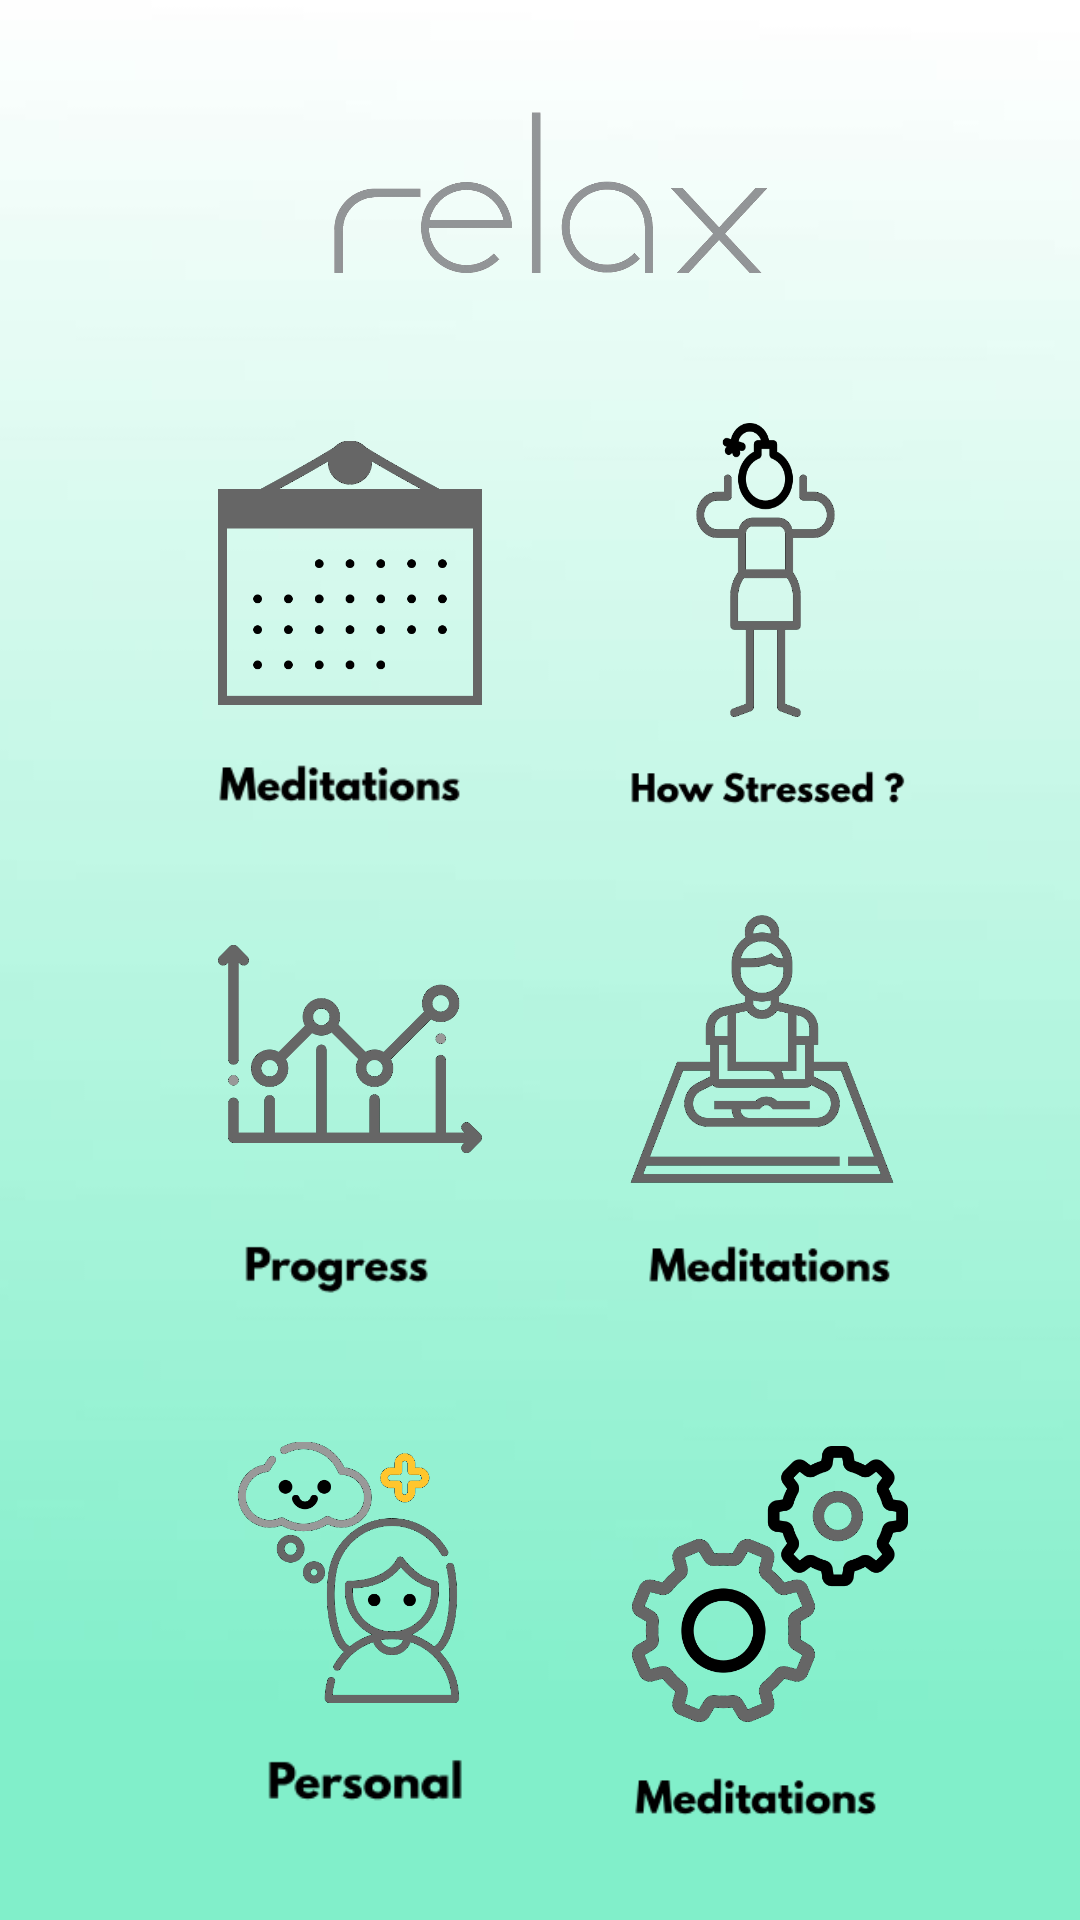

Layout XML and referenced resources for this Android screen:
<!-- AndroidManifest.xml: application theme AppTheme -->
<!-- res/layout/activity_dashboard.xml -->
<?xml version="1.0" encoding="utf-8"?>
<android.support.constraint.ConstraintLayout xmlns:android="http://schemas.android.com/apk/res/android"
    xmlns:app="http://schemas.android.com/apk/res-auto"
    xmlns:tools="http://schemas.android.com/tools"
    android:layout_width="match_parent"
    android:layout_height="match_parent"
    tools:context=".Dashboard"
    android:background="@drawable/background1">

    <ImageButton
        android:id="@+id/calendarButton"
        style="@android:style/Widget.Material.Light.ImageButton"
        android:layout_width="88dp"
        android:layout_height="99dp"
        android:layout_marginStart="8dp"
        android:layout_marginTop="8dp"
        android:layout_marginEnd="8dp"
        android:layout_marginBottom="8dp"
        android:background="@android:color/transparent"
        android:contentDescription="calendar"
        android:scaleType="fitCenter"
        android:src="@drawable/calendar"
        app:layout_constraintBottom_toBottomOf="parent"
        app:layout_constraintEnd_toEndOf="parent"
        app:layout_constraintHorizontal_bias="0.253"
        app:layout_constraintStart_toStartOf="parent"
        app:layout_constraintTop_toTopOf="parent"
        app:layout_constraintVertical_bias="0.254" />

    <ImageButton
        android:id="@+id/howStressedButton"
        android:layout_width="89dp"
        android:layout_height="98dp"
        android:layout_marginStart="8dp"
        android:layout_marginTop="8dp"
        android:layout_marginEnd="8dp"
        android:layout_marginBottom="8dp"
        android:background="@android:color/transparent"
        android:contentDescription="HowStressed"
        android:scaleType="fitXY"
        android:src="@drawable/stress"
        app:layout_constraintBottom_toBottomOf="parent"
        app:layout_constraintEnd_toEndOf="parent"
        app:layout_constraintHorizontal_bias="0.795"
        app:layout_constraintStart_toStartOf="parent"
        app:layout_constraintTop_toTopOf="parent"
        app:layout_constraintVertical_bias="0.253" />

    <ImageButton
        android:id="@+id/meditationsButton"
        android:layout_width="92dp"
        android:layout_height="106dp"
        android:layout_marginStart="8dp"
        android:layout_marginTop="8dp"
        android:layout_marginEnd="8dp"
        android:layout_marginBottom="8dp"
        android:background="@android:color/transparent"
        android:contentDescription="Meditations"
        android:scaleType="fitCenter"
        android:src="@drawable/relax"
        app:layout_constraintBottom_toBottomOf="parent"
        app:layout_constraintEnd_toEndOf="parent"
        app:layout_constraintHorizontal_bias="0.793"
        app:layout_constraintStart_toStartOf="parent"
        app:layout_constraintTop_toTopOf="parent"
        app:layout_constraintVertical_bias="0.557" />

    <ImageButton
        android:id="@+id/progressButton"
        android:layout_width="88dp"
        android:layout_height="106dp"
        android:layout_marginStart="8dp"
        android:layout_marginTop="8dp"
        android:layout_marginEnd="8dp"
        android:layout_marginBottom="8dp"
        android:background="@android:color/transparent"
        android:contentDescription="progress"
        android:scaleType="fitCenter"
        android:src="@drawable/development"
        app:layout_constraintBottom_toBottomOf="parent"
        app:layout_constraintEnd_toEndOf="parent"
        app:layout_constraintHorizontal_bias="0.253"
        app:layout_constraintStart_toStartOf="parent"
        app:layout_constraintTop_toTopOf="parent"
        app:layout_constraintVertical_bias="0.557" />

    <ImageButton
        android:id="@+id/personalButton"
        android:layout_width="87dp"
        android:layout_height="106dp"
        android:layout_marginStart="8dp"
        android:layout_marginTop="8dp"
        android:layout_marginEnd="8dp"
        android:layout_marginBottom="8dp"
        android:background="@android:color/transparent"
        android:contentDescription="Personal"
        android:scaleType="fitCenter"
        android:src="@drawable/positive"
        app:layout_constraintBottom_toBottomOf="parent"
        app:layout_constraintEnd_toEndOf="parent"
        app:layout_constraintHorizontal_bias="0.252"
        app:layout_constraintStart_toStartOf="parent"
        app:layout_constraintTop_toTopOf="parent"
        app:layout_constraintVertical_bias="0.894" />

    <ImageView
        android:id="@+id/relaxImage"
        android:layout_width="311dp"
        android:layout_height="73dp"
        android:layout_marginStart="8dp"
        android:layout_marginTop="8dp"
        android:layout_marginEnd="8dp"
        android:layout_marginBottom="8dp"
        app:layout_constraintBottom_toBottomOf="parent"
        app:layout_constraintEnd_toEndOf="parent"
        app:layout_constraintHorizontal_bias="0.508"
        app:layout_constraintStart_toStartOf="parent"
        app:layout_constraintTop_toTopOf="parent"
        app:layout_constraintVertical_bias="0.037"
        app:srcCompat="@drawable/relaxgri" />

    <ImageView
        android:id="@+id/meditationsTV"
        android:layout_width="97dp"
        android:layout_height="23dp"
        android:layout_marginStart="8dp"
        android:layout_marginTop="8dp"
        android:layout_marginEnd="8dp"
        android:layout_marginBottom="8dp"
        app:layout_constraintBottom_toBottomOf="parent"
        app:layout_constraintEnd_toEndOf="parent"
        app:layout_constraintHorizontal_bias="0.808"
        app:layout_constraintStart_toStartOf="parent"
        app:layout_constraintTop_toTopOf="parent"
        app:layout_constraintVertical_bias="0.67"
        app:srcCompat="@drawable/meditations" />

    <ImageView
        android:id="@+id/progressTV"
        android:layout_width="97dp"
        android:layout_height="23dp"
        android:layout_marginStart="8dp"
        android:layout_marginTop="8dp"
        android:layout_marginEnd="8dp"
        android:layout_marginBottom="8dp"
        app:layout_constraintBottom_toBottomOf="parent"
        app:layout_constraintEnd_toEndOf="parent"
        app:layout_constraintHorizontal_bias="0.228"
        app:layout_constraintStart_toStartOf="parent"
        app:layout_constraintTop_toTopOf="parent"
        app:layout_constraintVertical_bias="0.67"
        app:srcCompat="@drawable/progress" />

    <ImageView
        android:id="@+id/howStressedTV"
        android:layout_width="97dp"
        android:layout_height="23dp"
        android:layout_marginStart="8dp"
        android:layout_marginTop="8dp"
        android:layout_marginEnd="8dp"
        android:layout_marginBottom="8dp"
        app:layout_constraintBottom_toBottomOf="parent"
        app:layout_constraintEnd_toEndOf="parent"
        app:layout_constraintHorizontal_bias="0.808"
        app:layout_constraintStart_toStartOf="parent"
        app:layout_constraintTop_toTopOf="parent"
        app:layout_constraintVertical_bias="0.403"
        app:srcCompat="@drawable/howstressedlogo" />

    <ImageView
        android:id="@+id/calendarTV"
        android:layout_width="97dp"
        android:layout_height="23dp"
        android:layout_marginStart="8dp"
        android:layout_marginTop="8dp"
        android:layout_marginEnd="8dp"
        android:layout_marginBottom="8dp"
        app:layout_constraintBottom_toBottomOf="parent"
        app:layout_constraintEnd_toEndOf="parent"
        app:layout_constraintHorizontal_bias="0.228"
        app:layout_constraintStart_toStartOf="parent"
        app:layout_constraintTop_toTopOf="parent"
        app:layout_constraintVertical_bias="0.403"
        app:srcCompat="@drawable/meditations" />

    <ImageView
        android:id="@+id/settingsTV"
        android:layout_width="97dp"
        android:layout_height="23dp"
        android:layout_marginStart="8dp"
        android:layout_marginTop="8dp"
        android:layout_marginEnd="8dp"
        android:layout_marginBottom="8dp"
        app:layout_constraintBottom_toBottomOf="parent"
        app:layout_constraintEnd_toEndOf="parent"
        app:layout_constraintHorizontal_bias="0.789"
        app:layout_constraintStart_toStartOf="parent"
        app:layout_constraintTop_toTopOf="parent"
        app:layout_constraintVertical_bias="0.965"
        app:srcCompat="@drawable/meditations" />

    <ImageView
        android:id="@+id/personalTV"
        android:layout_width="97dp"
        android:layout_height="23dp"
        android:layout_marginStart="8dp"
        android:layout_marginTop="8dp"
        android:layout_marginEnd="8dp"
        android:layout_marginBottom="8dp"
        app:layout_constraintBottom_toBottomOf="parent"
        app:layout_constraintEnd_toEndOf="parent"
        app:layout_constraintHorizontal_bias="0.261"
        app:layout_constraintStart_toStartOf="parent"
        app:layout_constraintTop_toTopOf="parent"
        app:layout_constraintVertical_bias="0.954"
        app:srcCompat="@drawable/personal" />

    <ImageButton
        android:id="@+id/settingsButton"
        android:layout_width="92dp"
        android:layout_height="112dp"
        android:layout_marginStart="8dp"
        android:layout_marginTop="8dp"
        android:layout_marginEnd="8dp"
        android:layout_marginBottom="8dp"
        android:background="@android:color/transparent"
        android:scaleType="fitCenter"
        app:layout_constraintBottom_toBottomOf="parent"
        app:layout_constraintEnd_toEndOf="parent"
        app:layout_constraintHorizontal_bias="0.804"
        app:layout_constraintStart_toStartOf="parent"
        app:layout_constraintTop_toTopOf="parent"
        app:layout_constraintVertical_bias="0.906"
        app:srcCompat="@drawable/settings" />

</android.support.constraint.ConstraintLayout>
<!-- resources referenced by this layout -->
<resources>
  <!-- drawable background1: jpg bitmap (drawable, 22974 bytes) -->
  <!-- drawable calendar: png bitmap (drawable, 5208 bytes) -->
  <!-- drawable development: png bitmap (drawable, 9124 bytes) -->
  <!-- drawable howstressedlogo: png bitmap (drawable, 1970 bytes) -->
  <!-- drawable meditations: png bitmap (drawable, 1693 bytes) -->
  <!-- drawable personal: png bitmap (drawable, 1133 bytes) -->
  <!-- drawable positive: png bitmap (drawable, 18525 bytes) -->
  <!-- drawable progress: png bitmap (drawable, 1290 bytes) -->
  <!-- drawable relax: png bitmap (drawable, 9445 bytes) -->
  <!-- drawable relaxgri: png bitmap (drawable, 58594 bytes) -->
  <!-- drawable settings: png bitmap (drawable, 20347 bytes) -->
  <!-- drawable stress: png bitmap (drawable, 8121 bytes) -->
  <style name="AppTheme" parent="Theme.AppCompat.Light.DarkActionBar">
          
          <item name="colorPrimary">@color/colorPrimary</item>
          <item name="colorPrimaryDark">@color/colorPrimaryDark</item>
          <item name="colorAccent">@color/colorAccent</item>
      </style>
  <color name="colorPrimary">#008577</color>
  <color name="colorPrimaryDark">#00574B</color>
  <color name="colorAccent">#D81B60</color>
</resources>
